Run: headless pygame with SDL's dummy video driver; simulated clock (each Clock.tick advances the game by its frame time, no real sleeping); random seed 0; keys injected as events and as key.get_pressed() state; no mouse input.
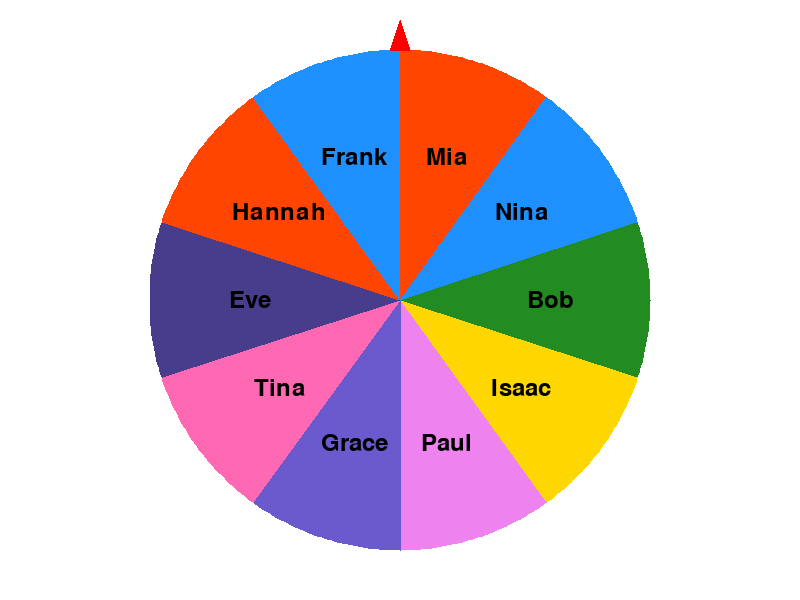
Frame 1 of 4 · flips 1–60 · no input
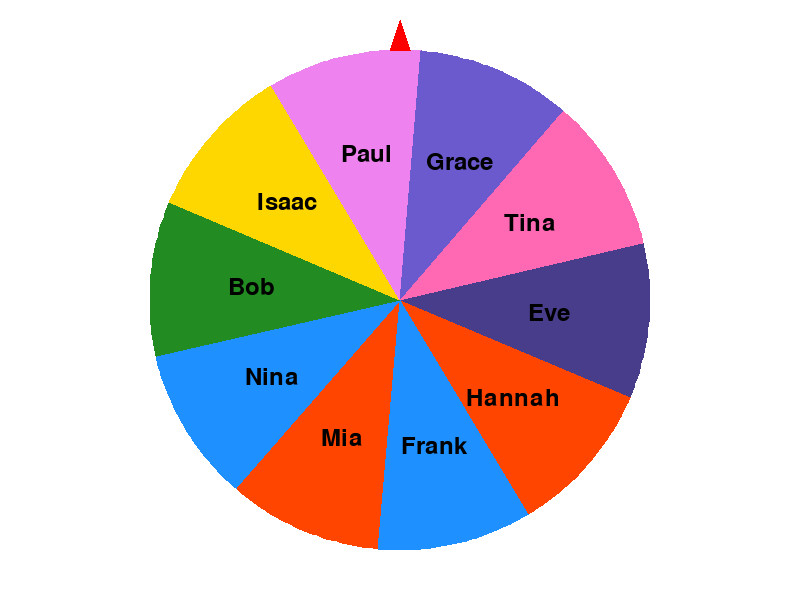
Frame 2 of 4 · flips 61–180 · tapped SPACE, RETURN · held RIGHT (→), D
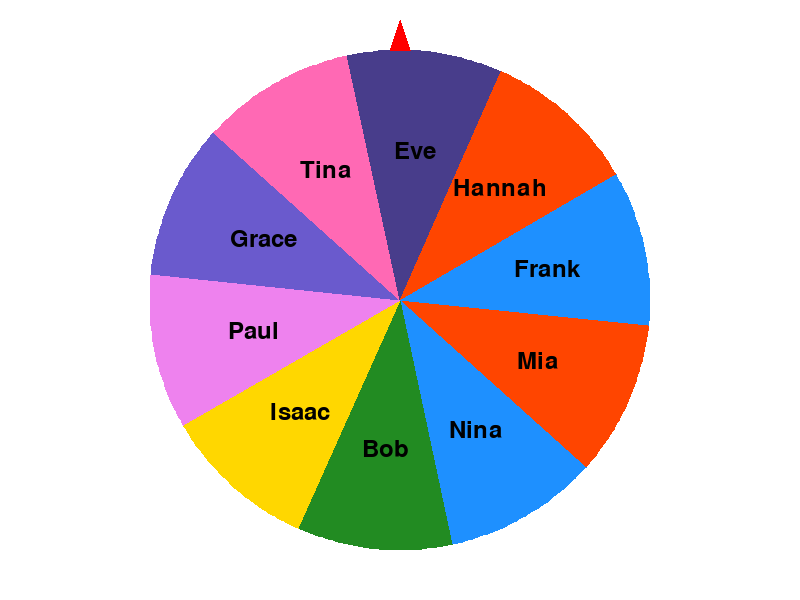
Frame 3 of 4 · flips 181–300 · held DOWN (↓), S
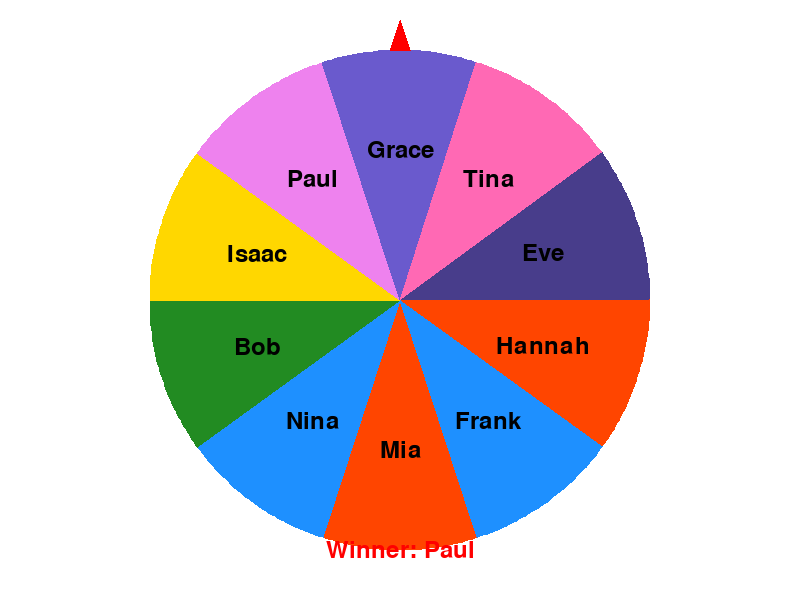
Frame 4 of 4 · flips 301–420 · held LEFT (←), A, UP (↑), W

The pygame program that drew these frames:

import pygame
import math
import random
import sys

# --- Configuration ---
NUM_NAMES = 10
WIDTH, HEIGHT = 800, 600
FPS = 60

ALL_NAMES = [
    "Alice", "Bob", "Charlie", "David", "Eve", "Frank", "Grace", "Hannah",
    "Isaac", "Jack", "Karen", "Liam", "Mia", "Nina", "Oscar", "Paul",
    "Quinn", "Rachel", "Steve", "Tina"
]

COLORS = [
    (255, 69, 0),    # OrangeRed
    (30, 144, 255),  # DodgerBlue
    (34, 139, 34),   # ForestGreen
    (255, 215, 0),   # Gold
    (238, 130, 238), # Violet
    (106, 90, 205),  # SlateBlue
    (255, 105, 180), # HotPink
    (72, 61, 139),   # DarkSlateBlue
]

pygame.init()
screen = pygame.display.set_mode((WIDTH, HEIGHT))
pygame.display.set_caption("Spinning Wheel Game")
clock = pygame.time.Clock()

font = pygame.font.Font(None, 36)

center_x, center_y = WIDTH // 2, HEIGHT // 2
radius = 250

# Pool setup
current_names = random.sample(ALL_NAMES, NUM_NAMES)
remaining_pool = [n for n in ALL_NAMES if n not in current_names]

# Spin parameters
angle_offset = 0.0
spin_speed = 0.0
SPIN_DECAY = 0.99
MIN_SPIN_SPEED = 0.5

# Game state
winner = None          # The last chosen winner
pending_winner = None  # We only remove this from current_names on the next spin
spinning = False

def draw_wheel(names, angle_degs):
    """
    Draw the wheel so wedge 0 is physically at the top when angle_degs=0.
    We do this by subtracting 90° from the wheel’s angle in radians.
    """
    num_segments = len(names)
    if num_segments == 0:
        return

    angle_rad = math.radians(angle_degs) - math.pi / 2
    segment_angle = 2 * math.pi / num_segments

    for i, name in enumerate(names):
        start_angle = angle_rad + i * segment_angle
        end_angle = start_angle + segment_angle
        color = COLORS[i % len(COLORS)]

        # Draw the wedge as a polygon (center + points along arc)
        points = [(center_x, center_y)]
        steps = 30
        for step in range(steps + 1):
            theta = start_angle + (end_angle - start_angle) * (step / steps)
            x = center_x + radius * math.cos(theta)
            y = center_y + radius * math.sin(theta)
            points.append((x, y))

        pygame.draw.polygon(screen, color, points)

        # Draw the name roughly in the middle of the wedge
        mid_angle = (start_angle + end_angle) / 2
        text_x = center_x + (radius * 0.6) * math.cos(mid_angle)
        text_y = center_y + (radius * 0.6) * math.sin(mid_angle)
        text_surf = font.render(name, True, (0, 0, 0))
        text_rect = text_surf.get_rect(center=(text_x, text_y))
        screen.blit(text_surf, text_rect)

def pick_winner(names, final_angle):
    """
    Figure out which wedge is at the top. Because we subtracted 90° in draw_wheel,
    angle=0 means wedge 0 is exactly at top. We add half a wedge to land in the middle.
    """
    if not names:
        return None

    num_segments = len(names)
    seg_size = 360 / num_segments

    # Shift half a wedge so pointer lands in the middle
    adjusted_angle = (final_angle + seg_size / 2) % 360

    index = int(adjusted_angle // seg_size)
    return names[index]

def update_wheel(winner_name):
    """
    Actually remove the old winner from current_names and add a new one.
    (We call this right before we spin again, not immediately after picking.)
    """
    global current_names, remaining_pool

    if winner_name in current_names:
        current_names.remove(winner_name)
    if remaining_pool:
        new_name = random.choice(remaining_pool)
        remaining_pool.remove(new_name)
        current_names.append(new_name)

def main():
    global angle_offset, spin_speed, spinning
    global winner, pending_winner

    running = True
    while running:
        clock.tick(FPS)
        for event in pygame.event.get():
            if event.type == pygame.QUIT:
                running = False

            elif event.type == pygame.KEYDOWN:
                if event.key == pygame.K_ESCAPE:
                    running = False

                elif event.key == pygame.K_SPACE:
                    # 1) If the wheel is not spinning yet:
                    if not spinning:
                        # Remove the *previous* winner's wedge (only now)
                        if pending_winner:
                            update_wheel(pending_winner)
                            pending_winner = None

                        # Start a new spin
                        spinning = True
                        winner = None
                        spin_speed = random.uniform(10, 15)

        if spinning:
            angle_offset += spin_speed
            spin_speed *= SPIN_DECAY
            if spin_speed < MIN_SPIN_SPEED:
                spinning = False
                final_angle = angle_offset % 360
                winner = pick_winner(current_names, final_angle)
                # Store the winner so we remove them next time user spins
                if winner:
                    pending_winner = winner

        # Drawing
        screen.fill((255, 255, 255))
        draw_wheel(current_names, angle_offset)

        # Draw pointer at the top
        pointer_length = 30
        pygame.draw.polygon(
            screen, (255, 0, 0),
            [
                (center_x, center_y - (radius + pointer_length)),
                (center_x - 10, center_y - radius),
                (center_x + 10, center_y - radius)
            ]
        )

        # Show winner
        if winner:
            txt = font.render(f"Winner: {winner}", True, (255, 0, 0))
            rect = txt.get_rect(center=(WIDTH // 2, HEIGHT - 50))
            screen.blit(txt, rect)

        pygame.display.flip()

    pygame.quit()
    sys.exit()

if __name__ == "__main__":
    main()
